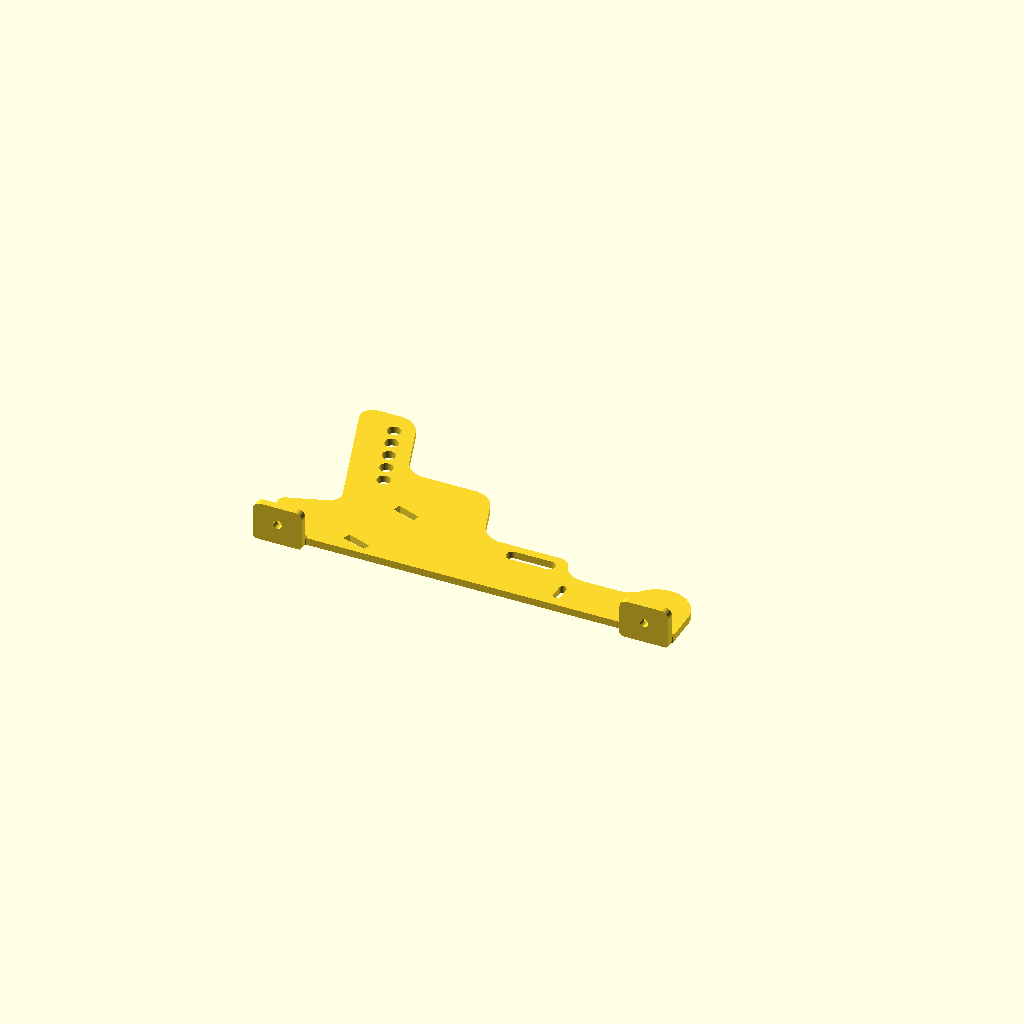
Cell 1: the model at its default parameters.
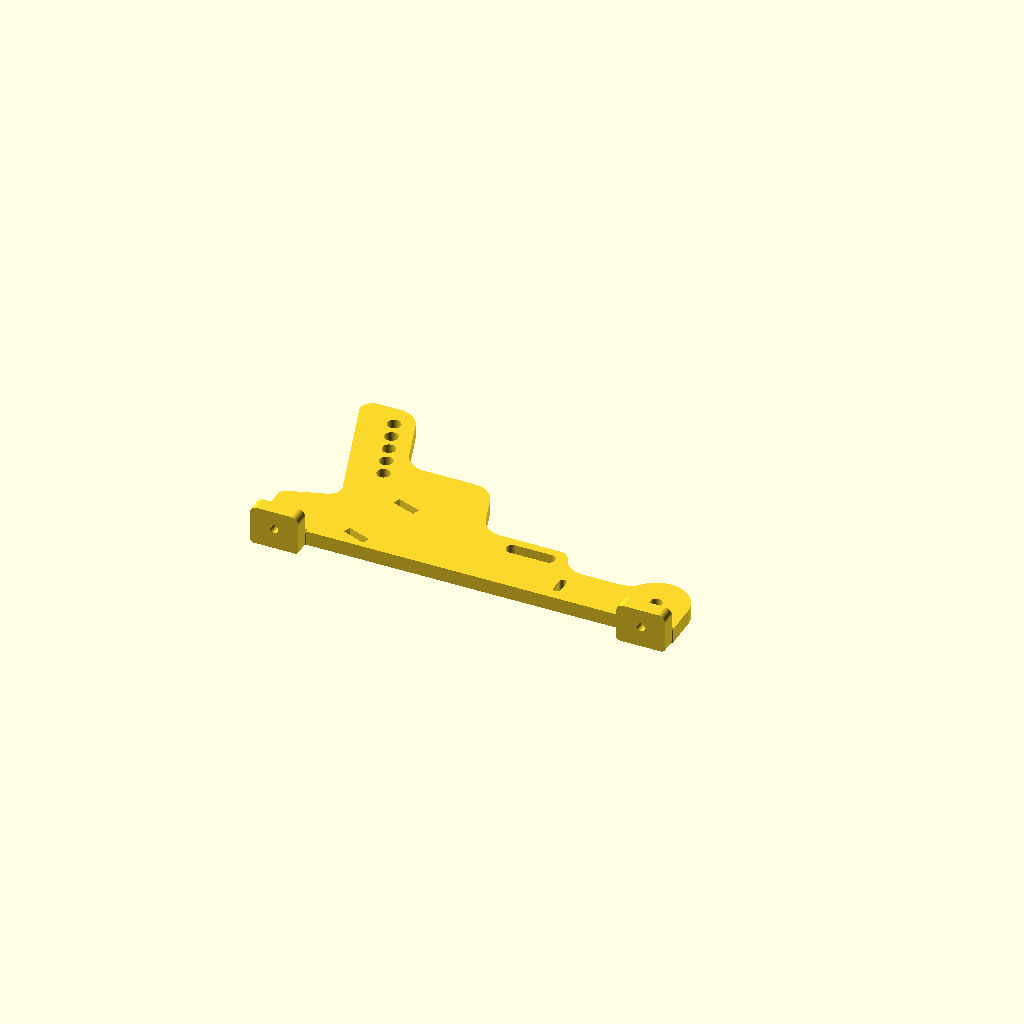
Cell 2: thickness = 6 (everything else at default).
All cells are drawn from one camera (rotation 55°, 0°, 25°, orthographic, colour scheme Cornfield), so only the parameter changes between them.
OpenSCAD source file Metal Components/Steel Parts/3mm Pedal Base Plate Mirrored x3.scad:
/*
 * 3mm Pedal Base Plate (Mirrored)
 * Generated from DXF: "Metal Components/Steel Parts/3mm Pedal Base Plate Mirrored x3.DXF"
 * Modified for native 3D printing by applying 90-degree folds and a precise horizontal 3D mirror.
 */

$fn = 100;
thickness = 3.0;

function arc_points(cx, cy, r, a1, a2, cw=false, fn=100) =
    cw ? 
        let(s = a1 < a2 ? a1 + 360 : a1, e = a2, steps = max(2, ceil(abs(s - e) / 360 * fn)))
        [ for (i = [0 : steps]) [ cx + r * cos(s - i * (s - e) / steps), cy + r * sin(s - i * (s - e) / steps) ] ]
    :
        let(s = a1, e = a2 < a1 ? a2 + 360 : a2, steps = max(2, ceil(abs(e - s) / 360 * fn)))
        [ for (i = [0 : steps]) [ cx + r * cos(s + i * (e - s) / steps), cy + r * sin(s + i * (e - s) / steps) ] ];

outer_profile_points = concat(
    [ [3.0, 0.0], [17.0, 0.0] ],
    arc_points(17.0, 3.0, 3.0, 270, 0, false, $fn),
    [ [20.0, 15.0707963268], [19.0, 16.0707963268], [20.0, 17.0707963268], 
      [150.0, 17.0707963268], [151.0, 16.0707963268], [150.0, 15.0707963268] ],
    arc_points(153.0, 3.0, 3.0, 180, 270, false, $fn),
    [ [167.0, 0.0] ],
    arc_points(167.0, 3.0, 3.0, 270, 0, false, $fn),
    [ [170.0, 15.0707963268], [169.0, 16.0707963268], [170.0, 17.0707963268], [170.0, 34.9622488511] ],
    arc_points(167.0, 34.9622488511, 3.0, 0, 72, false, $fn),
    arc_points(154.7574561828, 47.3517902632, 5.0, 252, 162, true, $fn),
    arc_points(160.7454411049, 98.1415926536, 5.0, 342, 90, false, $fn),
    arc_points(151.760607054, 93.1415926536, 10.0, 90, 162, false, $fn),
    arc_points(126.8323262145, 81.1415926536, 10.0, 342, 270, true, $fn),
    arc_points(106.3631767746, 61.1415926536, 10.0, 90, 162, false, $fn),
    arc_points(83.3844141124, 55.1415926536, 10.0, 342, 270, true, $fn),
    arc_points(59.2773527738, 40.1415926536, 5.0, 90, 160.5287793655, false, $fn),
    arc_points(45.1352171501, 45.1415926536, 10.0, 340.5287793655, 270, true, $fn),
    arc_points(30.4355957742, 45.1415926536, 10.0, 270, 220.705706831, true, $fn),
    arc_points(13.0, 30.1415926536, 13.0, 40.705706831, 180, false, $fn),
    [ [0.0, 17.0707963268], [1.0, 16.0707963268], [0.0, 15.0707963268], [0.0, 3.0] ],
    arc_points(3.0, 3.0, 3.0, 180, 270, false, $fn)
);

module internal_holes_and_slots() {
    translate([13.0, 30.1415926536]) circle(r=2.5);
    translate([139.9699502014, 63.3258181209]) circle(r=2.75);
    translate([142.4420861564, 70.9342702513]) circle(r=2.75);
    translate([144.9142221114, 78.5427223816]) circle(r=2.75);
    translate([147.3863580664, 86.1511745120]) circle(r=2.75);
    translate([149.8584940214, 93.7596266423]) circle(r=2.75);
    translate([160.0, 25.6415926536]) circle(r=2.5);
    translate([10.0, 7.5]) circle(r=1.75);
    translate([160.0, 7.5]) circle(r=1.75);
    
    hull() { translate([61.0, 39.1415926536]) circle(r=2.55); translate([76.0, 39.1415926536]) circle(r=2.55); }
    hull() { translate([50.0, 22.6415926536]) circle(r=1.55); translate([50.0, 27.6415926536]) circle(r=1.55); }
    
    polygon(points=[ [117.9312213654, 47.1214784482], [127.5160860975, 50.6100839101],
                     [128.6105505561, 47.6030675236], [119.0256858241, 44.1144620617] ]);
    
    polygon(points=[ [126.8921491206, 22.5015317836], [136.4770138526, 25.9901372455],
                     [137.5714783112, 22.9831208590], [127.9866135792, 19.4945153971] ]);
}

module base_plate_2d() {
    difference() { polygon(points=outer_profile_points); internal_holes_and_slots(); }
}

module base_plate_3d(thickness = 3.0) {
    y_fold = 16.0707963268;
    
    linear_extrude(height = thickness, convexity = 8)
        intersection() { base_plate_2d(); translate([-100, y_fold]) square([400, 400]); }
        
    translate([0, y_fold - thickness, 0])
        rotate([-90, 0, 0])
            translate([0, -y_fold, 0])
                linear_extrude(height = thickness, convexity = 8)
                    intersection() { base_plate_2d(); translate([-100, -200]) square([400, 200 + y_fold]); }
                    
    // Correctly mapped reinforcement fillets inside the folds
    translate([0, y_fold, thickness])
        rotate([0, 90, 0])
            linear_extrude(height = 20)
                polygon([[0,0], [0,2], [-2,0]]);
                
    translate([150, y_fold, thickness])
        rotate([0, 90, 0])
            linear_extrude(height = 20)
                polygon([[0,0], [0,2], [-2,0]]);
}

// Ensure the part is correctly inverted to serve as the opposite-hand plate
translate([170.0, 0, 0])
    mirror([1, 0, 0])
        base_plate_3d(thickness);
Customizer parameters (derived from the source; name, type, default, range or options):
thickness: number, default 3
